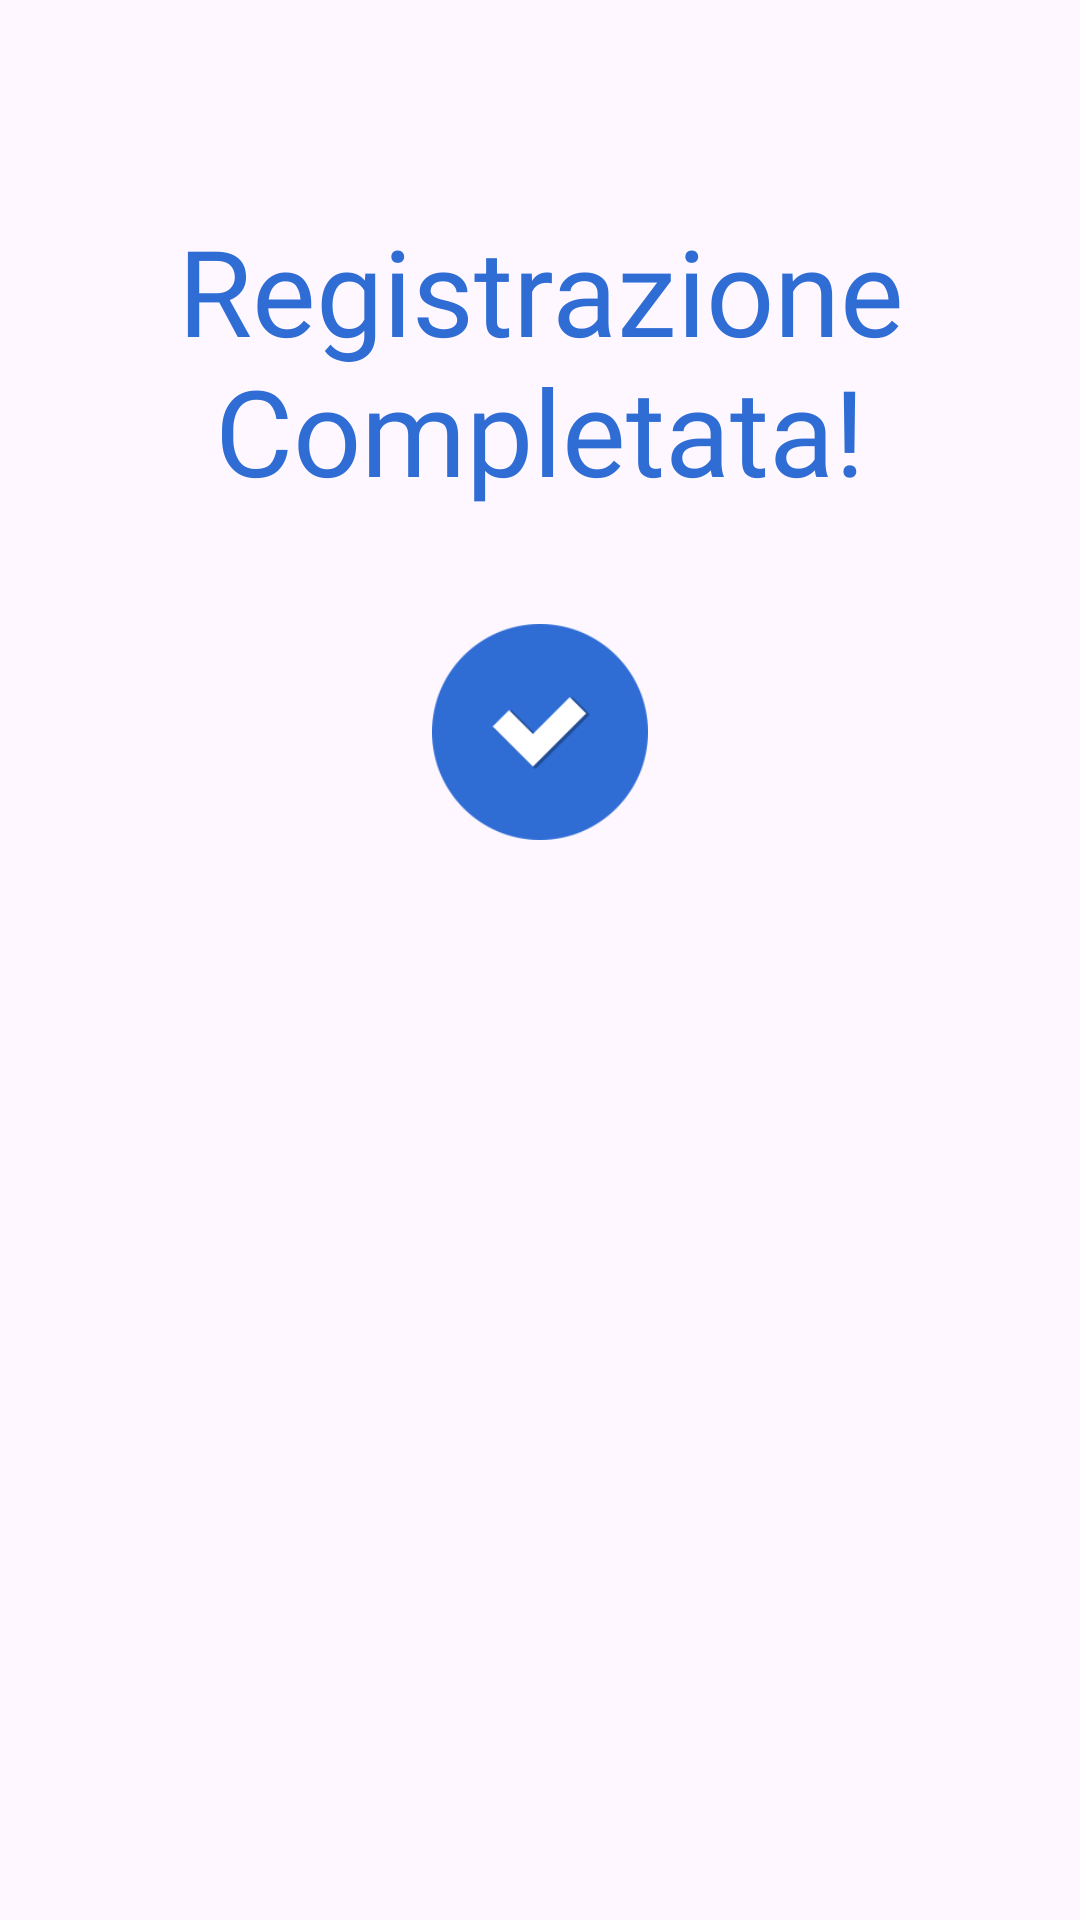

Produce the Android XML layout that renders to this screen, including the resource entries it uses.
<!-- AndroidManifest.xml: application theme Theme.AsilApp -->
<!-- res/layout/fragment_register_complete_screen.xml -->
<?xml version="1.0" encoding="utf-8"?>
<LinearLayout xmlns:android="http://schemas.android.com/apk/res/android"
    xmlns:app="http://schemas.android.com/apk/res-auto"
    xmlns:tools="http://schemas.android.com/tools"
    android:layout_width="match_parent"
    android:layout_height="match_parent"
    android:orientation="vertical"
    tools:context=".RegisterCompleteScreen" >

    <TextView
        android:id="@+id/textregistrationComplete"
        android:layout_width="match_parent"
        android:layout_height="wrap_content"
        android:layout_marginTop="70dp"
        android:fontFamily="@font/titillium_web_bold"
        android:text="@string/registrationComplete"
        android:textAlignment="center"
        android:textColor="@color/titleColor"
        android:textSize="@dimen/title1FontSize" />

    <ImageView
        android:id="@+id/imageView"
        android:layout_width="match_parent"
        android:layout_height="wrap_content"
        android:layout_marginTop="50dp"
        android:scaleX="1.5"
        android:scaleY="1.5"
        app:srcCompat="@mipmap/success" />
</LinearLayout>
<!-- resources referenced by this layout -->
<resources>
  <color name="titleColor">#2f6dd5</color>
  <dimen name="title1FontSize">40dp</dimen>
  <!-- mipmap success: png bitmap (mipmap-xxxhdpi, 4900 bytes) -->
  <string name="registrationComplete">Registrazione Completata!</string>
  <style name="Theme.AsilApp" parent="Base.Theme.AsilApp" />
  <style name="Base.Theme.AsilApp" parent="Theme.Material3.DayNight.NoActionBar">
          <item name="colorAccent">@color/colorAccent</item>
      </style>
  <color name="colorAccent">@color/black</color>
  <color name="black">#FF000000</color>
</resources>
